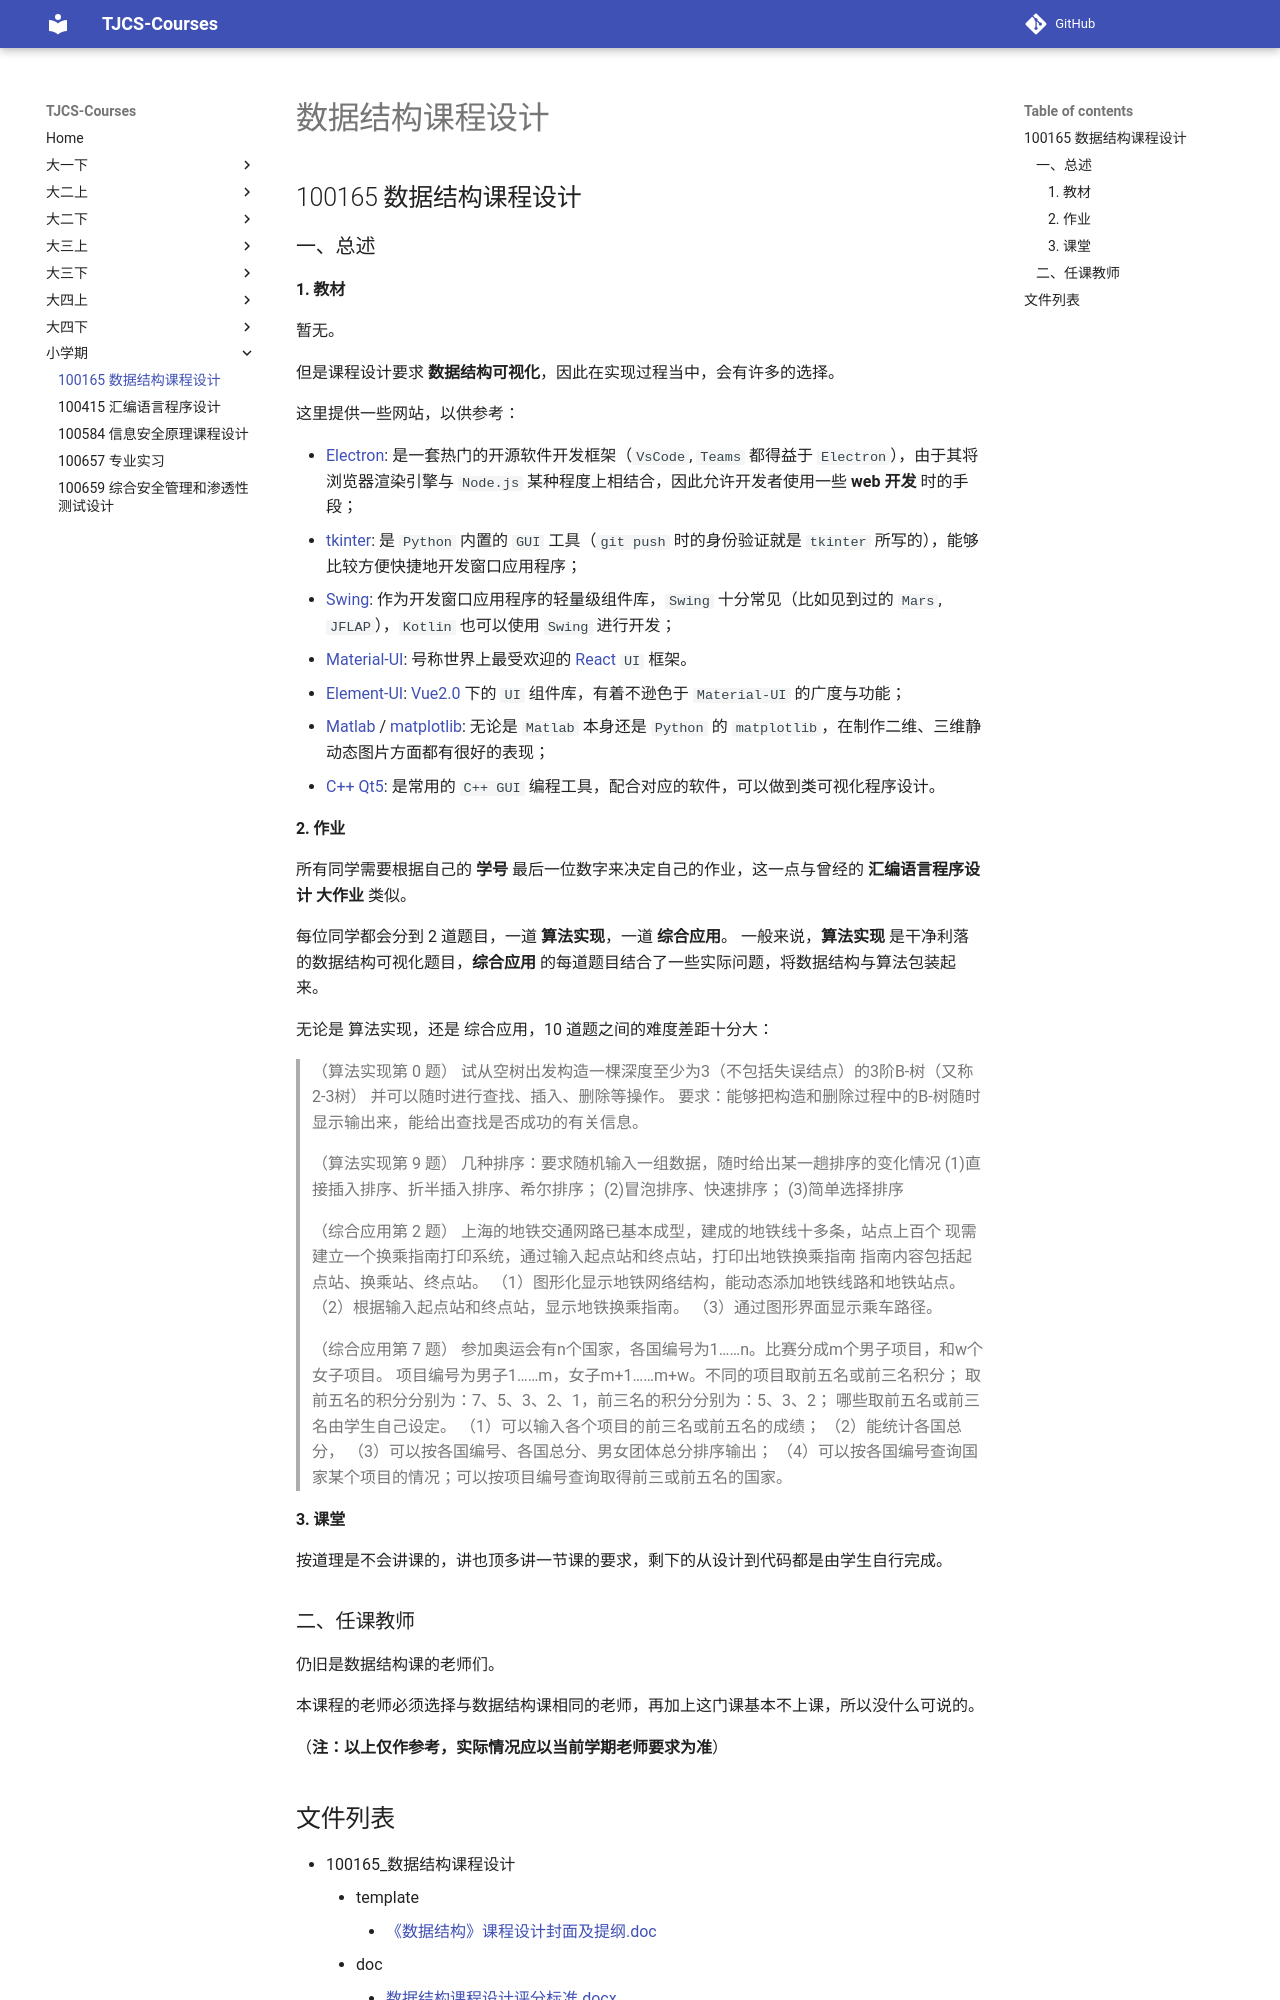

repository: TJ-CSCCG/TJCS-Course · page: 小学期/100165_数据结构课程设计/index.html · generator: mkdocs

# 数据结构课程设计

## 100165 数据结构课程设计

### 一、总述

#### 1. 教材

暂无。

但是课程设计要求 **数据结构可视化**，因此在实现过程当中，会有许多的选择。

这里提供一些网站，以供参考：

* [Electron](https://www.electronjs.org/): 是一套热门的开源软件开发框架（`VsCode`, `Teams` 都得益于 `Electron`），由于其将浏览器渲染引擎与 `Node.js` 某种程度上相结合，因此允许开发者使用一些 **web 开发** 时的手段；
* [tkinter](https://docs.python.org/3/library/tkinter.html): 是 `Python` 内置的 `GUI` 工具（`git push` 时的身份验证就是 `tkinter` 所写的），能够比较方便快捷地开发窗口应用程序；
* [Swing](https://www.javatpoint.com/java-swing): 作为开发窗口应用程序的轻量级组件库，`Swing` 十分常见（比如见到过的 `Mars`, `JFLAP`），`Kotlin` 也可以使用 `Swing` 进行开发；
* [Material-UI](https://material-ui.com/zh/getting-started/installation/): 号称世界上最受欢迎的 [React](https://reactjs.org/) `UI` 框架。
* [Element-UI](https://element.eleme.io/#/en-US): [Vue2.0](https://vuejs.org/v2/guide/) 下的 `UI` 组件库，有着不逊色于 `Material-UI` 的广度与功能；
* [Matlab](https://www.mathworks.com/help/matlab/graphics.html) / [matplotlib](https://matplotlib.org/): 无论是 `Matlab` 本身还是 `Python` 的 `matplotlib`，在制作二维、三维静动态图片方面都有很好的表现；
* [C++ Qt5](http://zetcode.com/gui/qt5/): 是常用的 `C++ GUI` 编程工具，配合对应的软件，可以做到类可视化程序设计。

#### 2. 作业

所有同学需要根据自己的 **学号** 最后一位数字来决定自己的作业，这一点与曾经的 **汇编语言程序设计 大作业** 类似。

每位同学都会分到 2 道题目，一道 **算法实现**，一道 **综合应用**。
一般来说，**算法实现** 是干净利落的数据结构可视化题目，**综合应用** 的每道题目结合了一些实际问题，将数据结构与算法包装起来。

无论是 算法实现，还是 综合应用，10 道题之间的难度差距十分大：

>（算法实现第 0 题）
> 试从空树出发构造一棵深度至少为3（不包括失误结点）的3阶B-树（又称2-3树）
> 并可以随时进行查找、插入、删除等操作。
> 要求：能够把构造和删除过程中的B-树随时显示输出来，能给出查找是否成功的有关信息。

>（算法实现第 9 题）
> 几种排序：要求随机输入一组数据，随时给出某一趟排序的变化情况
> (1)直接插入排序、折半插入排序、希尔排序；
> (2)冒泡排序、快速排序；
> (3)简单选择排序

> （综合应用第 2 题）
> 上海的地铁交通网路已基本成型，建成的地铁线十多条，站点上百个
> 现需建立一个换乘指南打印系统，通过输入起点站和终点站，打印出地铁换乘指南
> 指南内容包括起点站、换乘站、终点站。
>（1）图形化显示地铁网络结构，能动态添加地铁线路和地铁站点。
>（2）根据输入起点站和终点站，显示地铁换乘指南。
>（3）通过图形界面显示乘车路径。

> （综合应用第 7 题）
> 参加奥运会有n个国家，各国编号为1……n。比赛分成m个男子项目，和w个女子项目。
> 项目编号为男子1……m，女子m+1……m+w。不同的项目取前五名或前三名积分；
> 取前五名的积分分别为：7、5、3、2、1，前三名的积分分别为：5、3、2；
> 哪些取前五名或前三名由学生自己设定。
>（1）可以输入各个项目的前三名或前五名的成绩；
>（2）能统计各国总分，
>（3）可以按各国编号、各国总分、男女团体总分排序输出；
>（4）可以按各国编号查询国家某个项目的情况；可以按项目编号查询取得前三或前五名的国家。

#### 3. 课堂

按道理是不会讲课的，讲也顶多讲一节课的要求，剩下的从设计到代码都是由学生自行完成。
